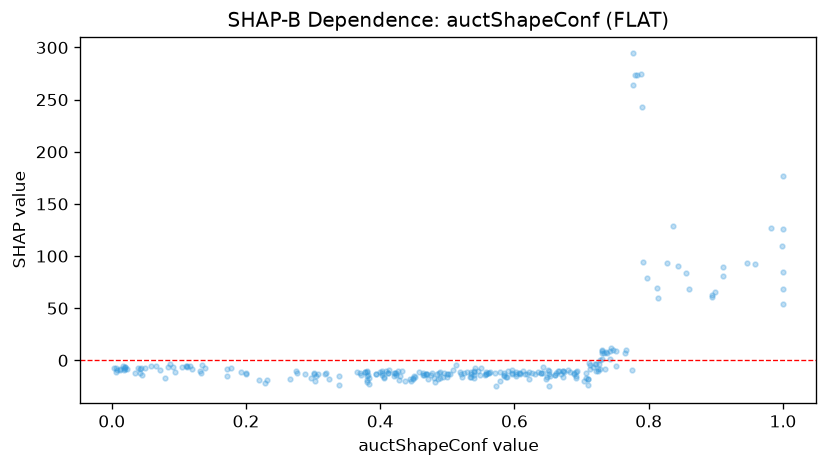

Values plotted in this chart, from the file beside it:
feature_value, shap_value
0.504, -13.33
0.12, -8.472
0.2, -13.43
0.38, -9.733
0.672, -9.898
0.426, -10.58
0.899, 65.26
0.042, -7.911
0.856, 83.74
0.766, 10.08
0.411, -12.41
0.814, 59.62
0.86, 68.04
0.406, -15.69
0.789, 275
0.522, -15.77
0.509, -9.318
0.736, 8.246
0.79, 242.7
0.275, -10.42
0.556, -13.89
0.603, -12.7
0.288, -13.23
0.489, -10.69
0.608, -12.86
0.779, 273.7
0.692, -14.78
0.305, -14.83
0.409, -9.902
0.71, -17.74
0.607, -11.78
0.674, -10.97
0.589, -16.38
0.485, -12.82
0.003, -7.512
0.429, -14.9
0.651, -13.26
0.495, -12.08
0.836, 128.8
0.432, -10.6
0.53, -11.49
0.725, -8.214
0.402, -13.84
0.621, -17.5
0.008, -9.229
0.651, -10.45
0.65, -9.696
0.458, -11.39
0.494, -16.17
0.813, 69
0.615, -13.11
0.764, 7.407
0.468, -12.95
0.423, -13.76
0.464, -12.03
0.706, -12.06
0.783, 273.8
1.0, 53.65
0.585, -14.93
0.591, -10.03
... 212 more rows
